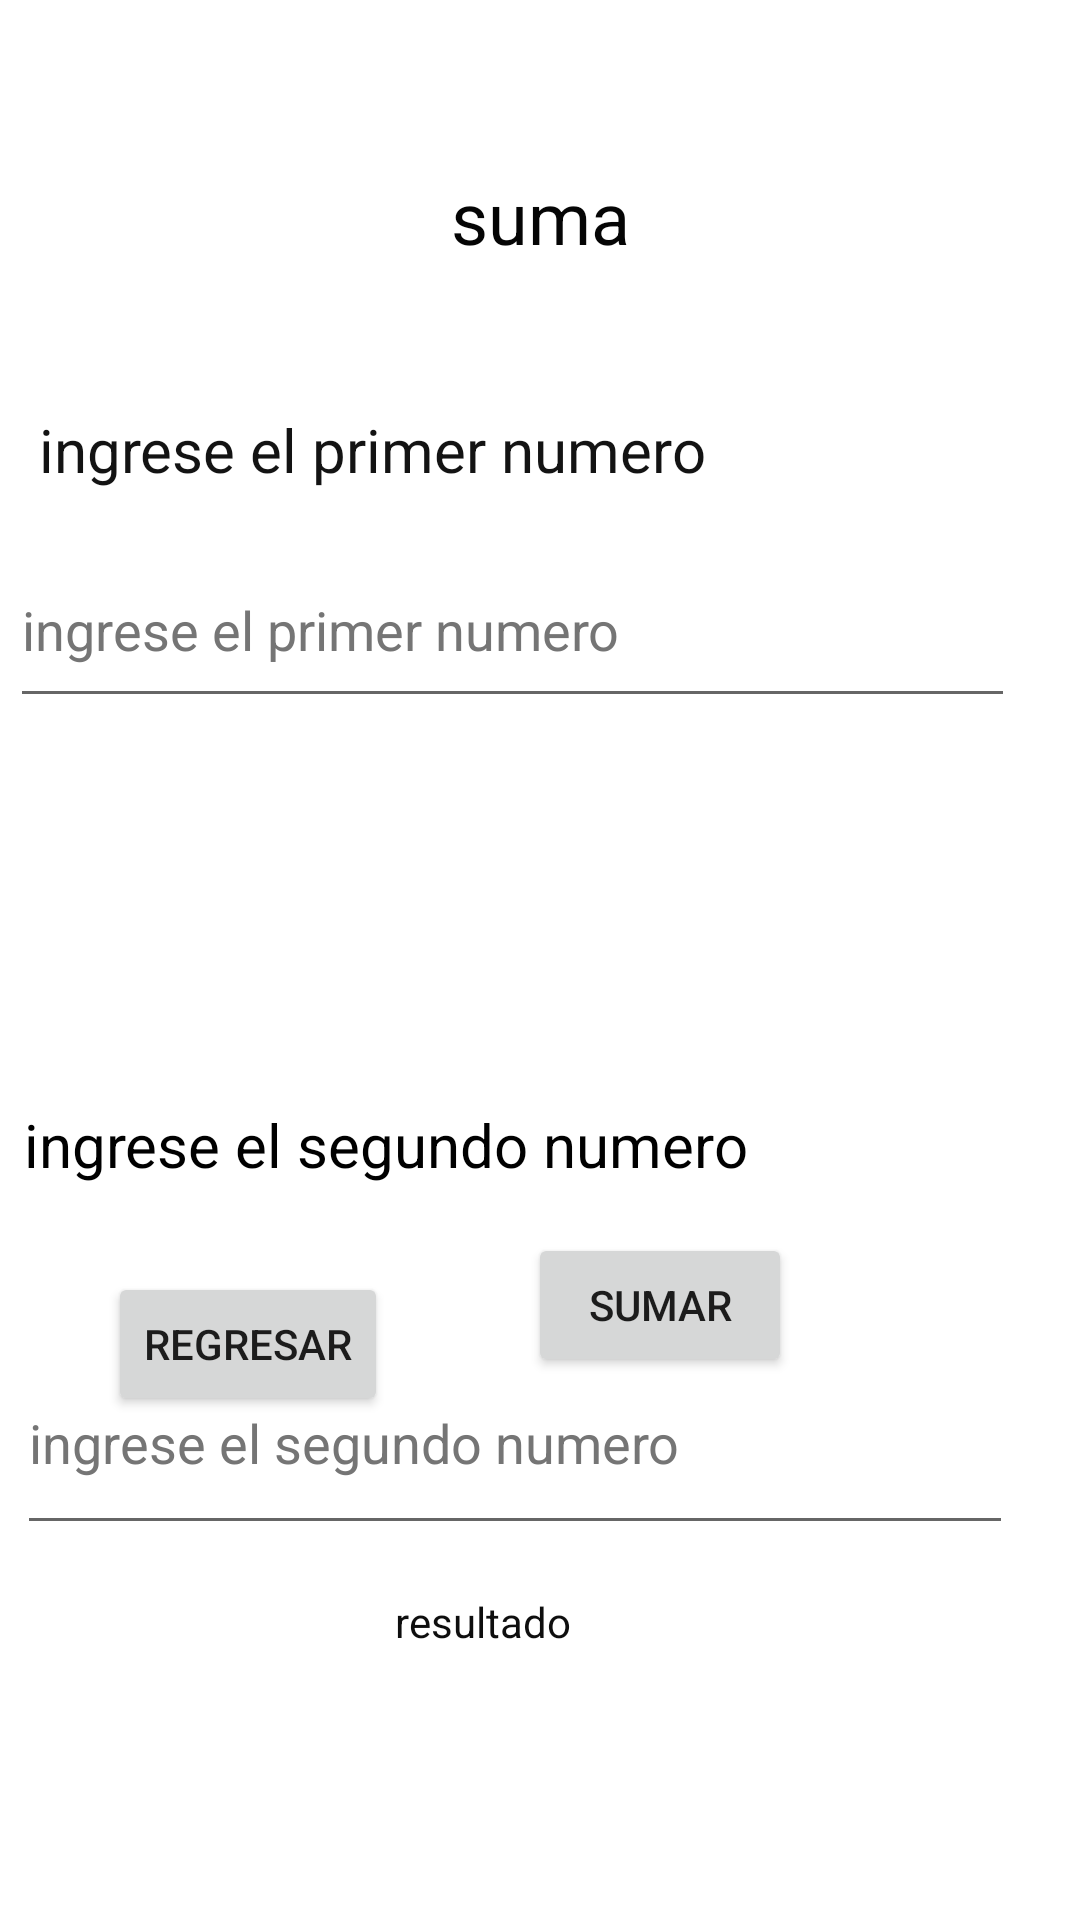

Produce the Android XML layout that renders to this screen, including the resource entries it uses.
<!-- AndroidManifest.xml: application theme Theme.P67S21202202SGM -->
<!-- res/layout/activity_suma.xml -->
<?xml version="1.0" encoding="utf-8"?>
<androidx.constraintlayout.widget.ConstraintLayout xmlns:android="http://schemas.android.com/apk/res/android"
    xmlns:app="http://schemas.android.com/apk/res-auto"
    xmlns:tools="http://schemas.android.com/tools"
    android:layout_width="match_parent"
    android:layout_height="match_parent"
    tools:context=".SumaActivity">

    <TextView
        android:id="@+id/textView3"
        android:layout_width="wrap_content"
        android:layout_height="wrap_content"
        android:layout_marginTop="56dp"
        android:text="@string/titulosuma"
        android:textColor="#050505"
        android:textSize="24sp"
        app:layout_constraintEnd_toEndOf="parent"
        app:layout_constraintStart_toStartOf="parent"
        app:layout_constraintTop_toTopOf="parent" />

    <TextView
        android:id="@+id/textView4"
        android:layout_width="334dp"
        android:layout_height="41dp"
        android:layout_marginTop="48dp"
        android:text="@string/numero1"
        android:textColor="#131313"
        android:textSize="20sp"
        app:layout_constraintEnd_toEndOf="parent"
        app:layout_constraintStart_toStartOf="parent"
        app:layout_constraintTop_toBottomOf="@+id/textView3" />

    <TextView
        android:id="@+id/textView6"
        android:layout_width="309dp"
        android:layout_height="56dp"
        android:layout_marginTop="48dp"
        android:text="@string/numero2"
        android:textColor="#000000"
        android:textSize="20sp"
        app:layout_constraintBottom_toTopOf="@+id/btnregresa"
        app:layout_constraintEnd_toEndOf="parent"
        app:layout_constraintHorizontal_bias="0.156"
        app:layout_constraintStart_toStartOf="parent"
        app:layout_constraintTop_toBottomOf="@+id/txtnum2"
        app:layout_constraintVertical_bias="0.0" />

    <Button
        android:id="@+id/btnregresa"
        android:layout_width="wrap_content"
        android:layout_height="wrap_content"
        android:layout_marginStart="36dp"
        android:layout_marginBottom="168dp"
        android:text="@string/regresar"
        app:layout_constraintBottom_toBottomOf="parent"
        app:layout_constraintStart_toStartOf="parent" />

    <Button
        android:id="@+id/btnsumar"
        android:layout_width="wrap_content"
        android:layout_height="wrap_content"
        android:layout_marginEnd="96dp"
        android:layout_marginBottom="72dp"
        android:text="@string/sumar"
        app:layout_constraintBottom_toTopOf="@+id/lblresulltado"
        app:layout_constraintEnd_toEndOf="parent"
        app:layout_constraintHorizontal_bias="1.0"
        app:layout_constraintStart_toEndOf="@+id/btnregresa" />

    <TextView
        android:id="@+id/lblresulltado"
        android:layout_width="97dp"
        android:layout_height="25dp"
        android:layout_marginBottom="84dp"
        android:hint="@string/resultado"
        android:textColorHint="#0E0E0E"
        app:layout_constraintBottom_toBottomOf="parent"
        app:layout_constraintEnd_toEndOf="parent"
        app:layout_constraintStart_toStartOf="parent" />

    <EditText
        android:id="@+id/txtnum2"
        android:layout_width="335dp"
        android:layout_height="62dp"
        android:ems="10"
        android:hint="@string/numero1"
        android:importantForAutofill="no"
        android:inputType="textPersonName"
        android:textColorHint="#757575"
        app:layout_constraintEnd_toEndOf="parent"
        app:layout_constraintHorizontal_bias="0.139"
        app:layout_constraintStart_toStartOf="parent"
        app:layout_constraintTop_toBottomOf="@+id/textView4"
        tools:ignore="DuplicateSpeakableTextCheck" />

    <EditText
        android:id="@+id/txtnum2"
        android:layout_width="332dp"
        android:layout_height="71dp"
        android:layout_marginTop="20dp"
        android:ems="10"
        android:hint="@string/numero2"
        android:importantForAutofill="no"
        android:inputType="textPersonName"
        android:textColorHint="#757575"
        app:layout_constraintEnd_toEndOf="parent"
        app:layout_constraintHorizontal_bias="0.202"
        app:layout_constraintStart_toStartOf="parent"
        app:layout_constraintTop_toBottomOf="@+id/textView6"
        tools:ignore="DuplicateSpeakableTextCheck" />

</androidx.constraintlayout.widget.ConstraintLayout>
<!-- resources referenced by this layout -->
<resources>
  <string name="numero1">ingrese el primer numero</string>
  <string name="numero2">ingrese el segundo numero</string>
  <string name="regresar">regresar</string>
  <string name="resultado">resultado  </string>
  <string name="sumar">sumar</string>
  <string name="titulosuma">suma</string>
  <style name="Theme.P67S21202202SGM" parent="Theme.MaterialComponents.DayNight.DarkActionBar">
          
          <item name="colorPrimary">@color/purple_500</item>
          <item name="colorPrimaryVariant">@color/purple_700</item>
          <item name="colorOnPrimary">@color/white</item>
          
          <item name="colorSecondary">@color/teal_200</item>
          <item name="colorSecondaryVariant">@color/teal_700</item>
          <item name="colorOnSecondary">@color/black</item>
          
          <item name="android:statusBarColor" tools:targetApi="l">?attr/colorPrimaryVariant</item>
          
      </style>
  <!-- not gathered from this repository: default colours our renderer supplied (Android Studio template values) -->
  <color name="purple_500">#FF6200EE</color>
  <color name="purple_700">#FF3700B3</color>
  <color name="teal_200">#FF03DAC5</color>
  <color name="teal_700">#FF018786</color>
  <color name="black">#FF000000</color>
  <color name="white">#FFFFFFFF</color>
</resources>
